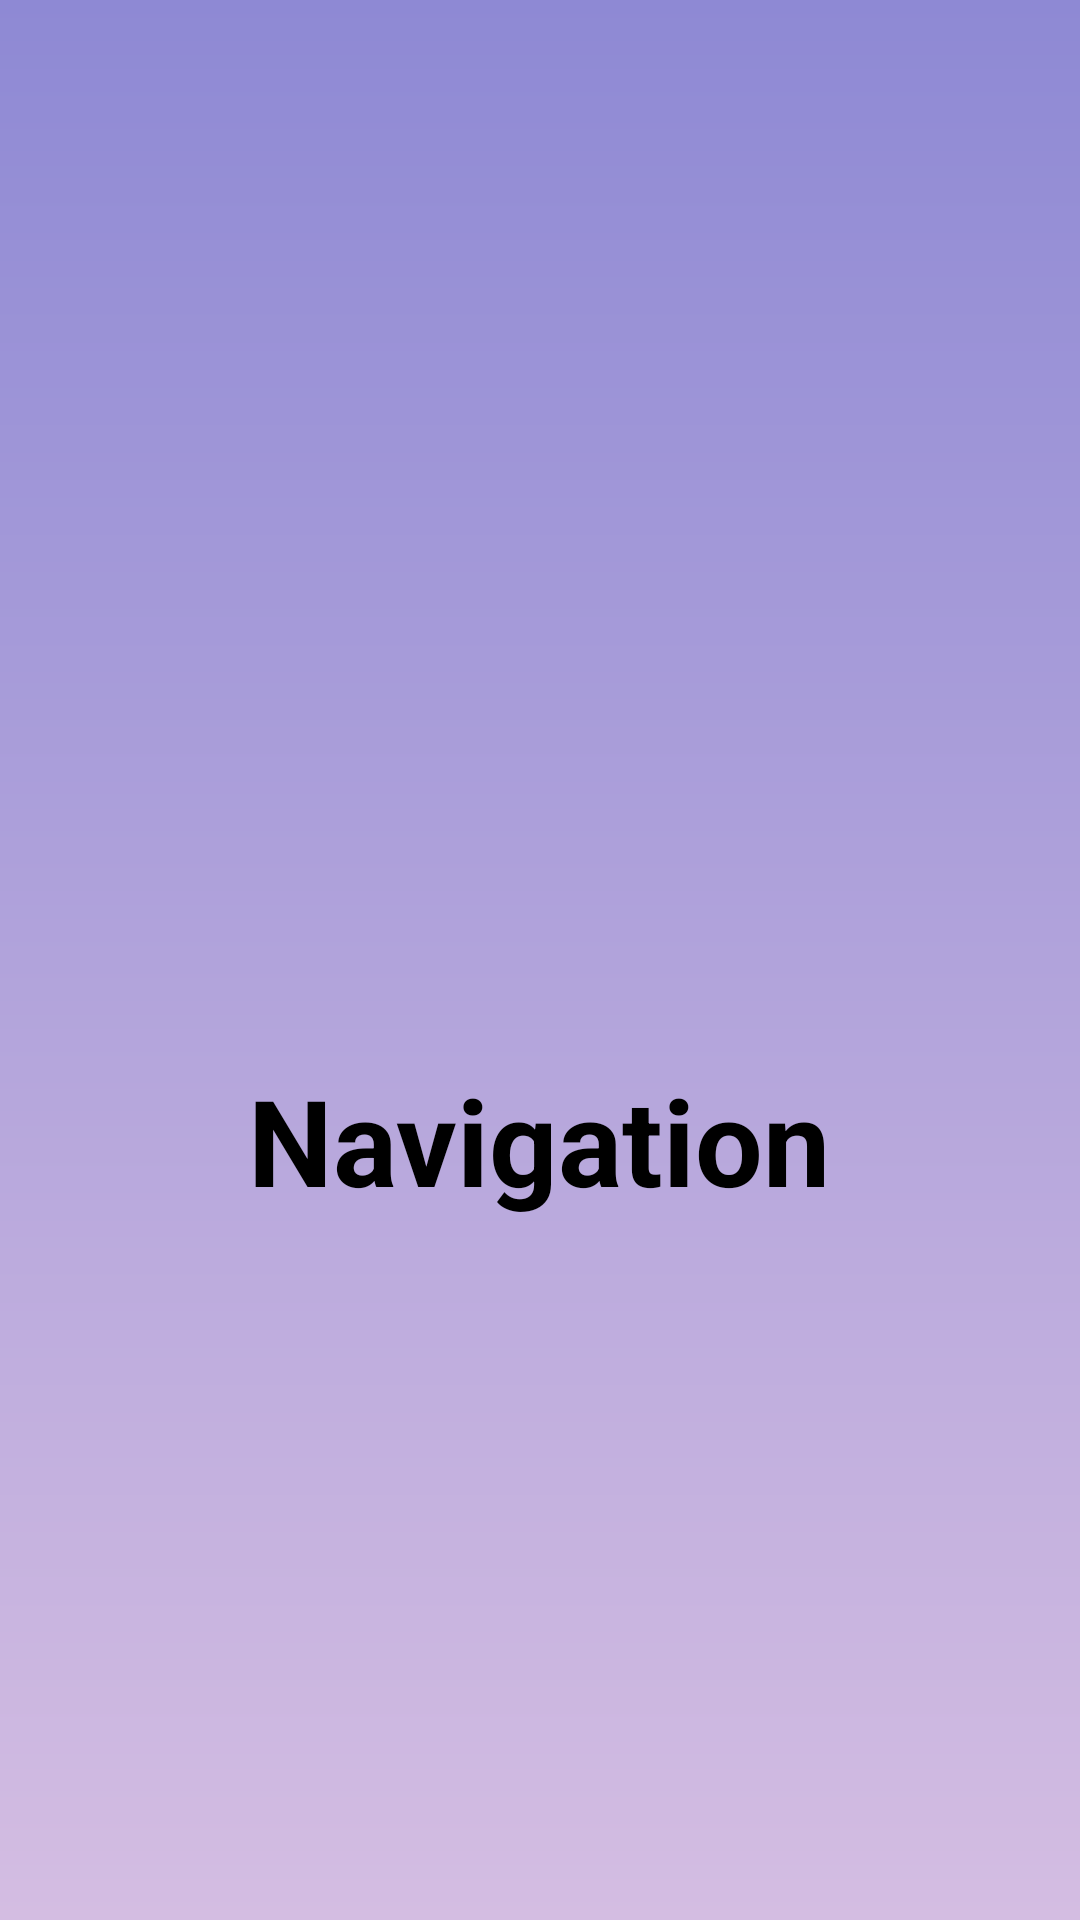

Produce the Android XML layout that renders to this screen, including the resource entries it uses.
<!-- AndroidManifest.xml: application theme Theme.Navigation -->
<!-- res/layout/activity_splashscreen.xml -->
<?xml version="1.0" encoding="utf-8"?>
<RelativeLayout xmlns:android="http://schemas.android.com/apk/res/android"
    xmlns:app="http://schemas.android.com/apk/res-auto"
    xmlns:tools="http://schemas.android.com/tools"
    android:layout_width="match_parent"
    android:layout_height="match_parent"
    tools:context=".Splashscreen"
    android:background="@drawable/bg1">

    <LinearLayout
        android:layout_width="match_parent"
        android:layout_height="match_parent"
        android:orientation="vertical"
        android:gravity="center">

        <LinearLayout
            android:layout_width="wrap_content"
            android:layout_height="wrap_content"
            android:orientation="vertical"
            android:gravity="center">

            <ImageView
                android:layout_width="100dp"
                android:layout_height="100dp"
                android:src="@drawable/right_arrow"
                android:layout_gravity="center">

            </ImageView>

            <TextView
                android:layout_width="wrap_content"
                android:layout_height="wrap_content"
                android:text="Navigation"
                android:layout_gravity="center"
                android:layout_marginTop="20dp"
                android:textSize="40dp"
                android:textColor="@color/black"
                android:textStyle="bold">

            </TextView>

        </LinearLayout>



    </LinearLayout>

</RelativeLayout>
<!-- resources referenced by this layout -->
<resources>
  <color name="black">#FF000000</color>
  <!-- drawable bg1 (drawable) -->
  <?xml version="1.0" encoding="utf-8"?>
  <shape xmlns:android="http://schemas.android.com/apk/res/android"
      android:shape="rectangle">
      <corners android:radius="0dp" />
      <gradient
          android:angle="90"
          android:endColor="#8E89D4"
          android:startColor="#D4BDE2"
          android:type="linear" />
  </shape>
</resources>
